pico-8 play session: hold ← + tap ❎, after a click and taps of 🅾, ❎, 🅾+❎, 🅾 in the second before t = 0

[t = 1 s] hold ← ~1s, tap ❎ ~2×
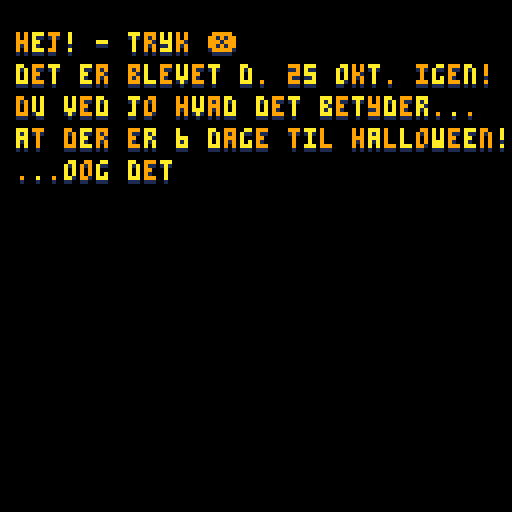
[t = 2 s] hold ← ~2s, tap ❎ ~4×
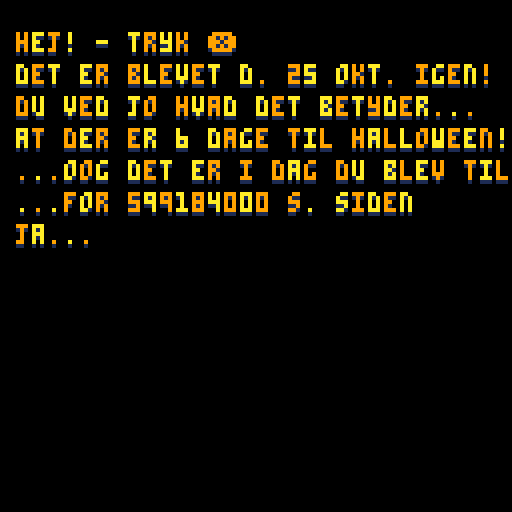
[t = 4 s] hold ← ~4s, tap ❎ ~7×
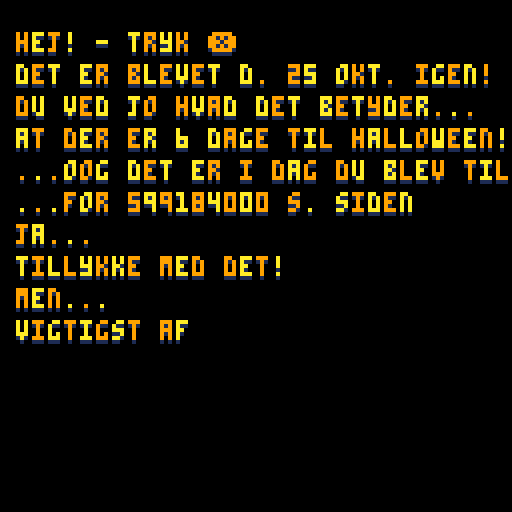
[t = 6 s] hold ← ~6s, tap ❎ ~10×
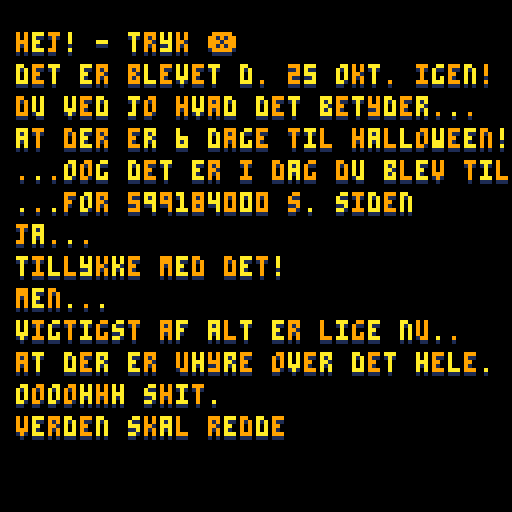

pico-8 cartridge
version 16
__lua__
-- til sophie
peace = false
function ghost()
	local a = rnd() 
	return {
		sx=5,
		sy=0,
		x=cos(a)*100+64,
		y=sin(a)*100+64,
		vx=0,
		vy=0,
		w=7,
		h=4,
		t=0,
		ox=4,
		oy=8,
		tp="ghost",
		flp=false,
		fr={5,6,7,6},
		dead=false,
		frdead={5,6,7}
	}
end 


function dst(x,y)
	return sqrt(x*x+y*y)
end

function init()
music(0)
score = 0
brktm = 0
state = "playing"
pl = {
combo=0,
mult=1,
t=0,
dash=false,
candash=false,
x=64-23,
y=64,
vx=0,
vy=0,
t=0,
w=4,
h=2,
ox=6,
oy=13,
sx=2,
sy=0,
fr={2,3},
flp=false}

pump={
smsx=0,
x=64-16,
y=64,
w=16,
h=8,
ox=0,
oy=8,
vx=0,
vy=0,
sx=0,
sy=0,
fr={0,1}
}
local g = ghost()
g.flp=true
g.x=64+16
g.y=64
o = {pump,pl,g}
end 

function _init()
cartdata("sop_data")
score = 0
brktm = 0
state = "menu"
debug = false
pl={}
pump={}
o= {}
t=0
--init()
end
brktime=0
shaketo = 0
function shake(d)
 shaketo = (t + d)
end


function insort(t,cmp)
    for n=2,#t do
        local i=n
        while i>1 and not cmp(t[i-1],t[i]) do
            t[i],t[i-1]=t[i-1],t[i]
            i-=1
        end
    end
end

function ascending_y(a,b) 
    return a.y<=b.y 
end

function particle(x,y,c)
a = rnd()
r = 0.2 + rnd() * 4
return {
x=x,
y=y,
tp="particle",
txt=nil,
vx=cos(a)*r,
vy=sin(a)*r,
t=rnd()*15+3,
c=c or 7,
}
end

function col(a,b)
local ax,ay=a.x+a.ox,a.y+a.oy
local bx,by=b.x+b.ox,b.y+b.oy
return not 
(ax>bx+b.w or
ax+a.w<bx or
ay>by+b.h or
ay+a.h<by)
end

function pumphit()
pump.sx=1
pump.smsx=t+1

end

txts = {
"hej! - tryk ❎",
"det er blevet d. 25 okt. igen!",
"du ved jo hvad det betyder...",
"at der er 6 dage til halloween!!",
"...oog det er i dag du blev til",
"...for 599184000 s. siden",
"ja...", 
"tillykke med det!",
"men...",
"vigtigst af alt er lige nu..",
"at der er uhyre over det hele.",
"oooohhh shit.",
"verden skal reddes.",
"og det er op til dig.",
"er du klar? - tryk ❎"
}
ln = 1

function menu_draw()
cls()
for j=1,ln do 
	local txt = txts[j]
	local to = #txt
	if(ln==j)to=min(t,#txt)
 for i=1,to do
 	local s = sub(txt, i,i)
 	local x,y=i*4,j*8
 	print(s,x,y+1,1)
 	print(s,x,y,(i+j)%2+9)
 	if (s != " " and ln==j and t <= #txt) then
 	sfx(9)
 	end
 end
end

if(btnp(5))then
	t=0
	ln+=1
	if ln == #txts + 1 then
		init()
	end
end
end



function menu()
	
end


function pl_move()

if t % 3 == 0 then
	pl.t += 1
	pl.t = pl.t % #pl.fr
end

if not pl.dash and (abs(pl.vx)+abs(pl.vy) > 0) then
	pl.sx = pl.fr[pl.t  + 1]
else
	pl.sx = pl.fr[1]
end

if pump.smsx < t then
	pump.sx = 0
end

if not pl.dash then
 pl.vx,pl.vy = 0,0
 if(btn(0))pl.vx=-1
 if(btn(1))pl.vx=1
 if(btn(2))pl.vy=-1
 if(btn(3))pl.vy=1
 if pl.vx != 0 or pl.vy != 0 then
  pl.flp = pl.vx == -1
 end
 if(btnp(4) and pl.candash) then
 	pl.dash=true
 	pl.candash=false
 	pl.sx=2
 	pl.sy=1
 	sfx(6)
 end
else
	local vx,vy=pump.vx,pump.vy
 local dv=dst(vx,vy)
	local dx=pump.x-pl.x
	local dy=pump.y-pl.y
	local d = dst(dx,dy)
	local ddx,ddy=(dx+dx/d*32),
	(dy+dy/d*32)
	
	pl.x += dx/4
	pl.y += dy/4
	if dst(dx,dy) < 8 then
		pl.dash=false
		pl.sy=0
	end
	
	for i=1,2 do
		local r = flr(rnd()*2)
		local p=
		particle(
		pl.x+rnd()*2,
		pl.y+rnd()*2+pl.oy/2,r+9)
		p.t = 8
		p.vx /= 5
		p.vy /= 5
		p.vx+=-dx/30
		p.vy+=-dy/30
		add(o,p)
	end
end

if(pl.x+pl.w > 128-8)pl.x=128-8-pl.w
if(pl.x-pl.w < 8)pl.x=pl.w+8
if(pl.y+pl.h+pl.oy/2 > 128-8)pl.y=128-pl.h-pl.oy/2-8
if(pl.y-pl.h < 2)pl.y=pl.h+2

local dx,dy=pump.x-pl.x,pump.y-pl.y
local l = dst(dx,dy)
if l < 12 and btnp(5) then
pump.vx = dx*8/l
pump.vy = dy*8/l
sfx(0)
shake(7)
for i=1,10 do
	local r = flr(rnd()*2)+9
	add(o,particle(pump.x,pump.y,r))
end
pumphit()
end

if btn(5) then
	pl.sx = pl.fr[2]
end
end

function pump_move()
local j = pump
j.vx *=0.9
j.vy *=0.9

if dst(pump.vx,pump.vy)>4 then
	local rx,ry=rnd()*8,rnd()*8
	local p=
	particle(j.x+rx/2,j.y-ry/2)
	p.c=8
	p.vx/=10
	p.vy/=10
	p.t=5
	add(o,p)
end

function gt(a,b)
	return a > b
end

function lt(a,b)
	return a < b
end

function bounce(d,to,cmp)
	if cmp(j[d],to) then
	j[d] = to
	j["v"..d] *= -1
	sfx(rnd()*3+3)
	pumphit()
	shake(5)
	end
end
bounce("x",16,lt)
bounce("x",120-8,gt)
bounce("y",9,lt)
bounce("y",128-16,gt)
end



function play()

if(btnp(0,1))peace=not peace

pl_move()
pump_move()

for j in all(o) do
	j.x += j.vx
	j.y += j.vy
	
	if j.tp=="particle" then
	j.t -= 1
	j.vx *= 0.9
	j.vy *= 0.9
	
	if j.t <0 then
		del(o,j)
	end
	end

	if j.tp == "ghost" then
			j.t += 1
			
			if not j.dead then
			local f = flr(j.t/10)%#j.fr
			j.sx = j.fr[f+1]
			
			if score > 0 then
			local dx = pl.x - j.x
			local dy = pl.y - j.y
			local l = dst(dx,dy)
			j.vx += dx/l/10
			j.vy += dy/l/10
			do
			local sx,sy=0,0
			local sum=0
			for g in all(o) do
 			if g.tp=="ghost" and g != j then
 				local dxx,dyy=j.x-g.x,j.y-g.y
 				local d = dst(dxx,dyy)
 				if d<4 then
 					sx+=dxx/d
 					sy+=dyy/d
 					sum+=1
 				end
 			end
			end
			if sum>0 then
 			sx /= sum
 			sy /= sum
 			local d = dst(sx,sy)
 			j.vx += sx/d/8
 			j.vy += sy/d/8
			end
			end
			
			if rnd()>0.8 then
				local a=rnd()
				j.vx += cos(a)/4
				j.vy += sin(a)/4
			end
			
			j.flp = j.vx < 0
			
			if (dst(64-j.x,64-j.y)>60) then
 			j.vx *= 0.75
 			j.vy *= 0.75
 			else
 			j.vx *= 0.95
 			j.vy *= 0.95
 			end
 			local d=dst(j.vx,j.vy)
 			if d > 8 then
 				j.vx = j.vx/d * 8
 				j.vy = j.vy/d * 8
 			end
 		end
			local pv=abs(pump.vx)+abs(pump.vy)
			if col(pump,j) and pv > 0.5 then
				--del(o,j)
				pl.candash=true
				j.dead = true
				shake(5)
				j.t = 0
				for i=1,30 do
				local dx,dy=rnd()*4,rnd()*8
				local p =particle(j.x+dx-2,j.y+dy-4)
				p.c = rnd()*3+5
				p.vx += pump.vx/2
				p.vy += pump.vy/2
				add(o,p)
				end
				--local point=j.combo*j.mul
				local point = 1
				score+=point
				pumphit()
				sfx(rnd()*2+1)
				if(state=="menu")state="playing"
				local p = particle(j.x,j.y)
				p.vx=0
				p.vy=-2
				p.txt="+"..point
				p.c=7
				p.t=16
				add(o,p)
			end
			
			if col(j,pl) and not peace then
				sfx(7)
				state="gameover"
				if score > dget(0) then
					dset(0,score)
				end
				dset(1,dget(1) + 1)
				music(-1)
				sfx(26)
				pl.sx=3
				pl.sy=1
			end
	else
		local f = flr(j.t)%#j.frdead
		j.sx = j.fr[f+1]
		j.sy = 1
		if(j.t > 5)del(o,j)
	end
	end
end


local total = 0
for _,v in pairs(o) do
	if(v.tp=="ghosts")total+=1
end
if score > 0 and (total < 10 and t % (70+50-min(50,score)) == 0) then
	add(o,ghost())
end
end

palt(0,false)
palt(12,true)

function _draw()

if(state=="gameover")then
gameover_draw()
return
end
insort(o,ascending_y)

if not peace then
cls()
map(0,0,0,0,32,32)
line(8,128-8,127-8,128-8,1)
else

for i=1,999 do
	local x,y = rnd()*128,rnd()*128
	local c = pget(x,y)
	circ(x,y,1,c%2 + 14)
end

end


if(state=="menu")menu_draw()

if (shaketo > t) then 
camera(cos(t/3)/10, cos(t/2)/10)
else
camera(0,0)
end

if (pl.candash) then
local c = 10
rect(8,8,127-8,127-8,c)
end

if state=="playing" then
	local s=""..score
	local c = 7
	if(peace)c = 0
	print(score,64-#s/2,2,c)
end

for j in all(o) do

if j.tp=="particle" then
if not j.txt then 
circ(j.x,j.y,rnd()*2,j.c)
else
print(j.txt,j.x,j.y+1,1)
print(j.txt,j.x,j.y,7)
end
else

local x,y=j.x-8,j.y-8
sspr(
j.sx*16,
j.sy*16,
16,
16,
x,
y,16,16,j.flp)
end



--debug

if debug then
rect(
x+j.ox,y+j.oy,
x+j.w+j.ox,y+j.h+j.oy, 7)
end

end
end

function printc(txt,x,y,c)
local l = #txt*4
print(txt,x-l/2,y+1,1)
print(txt,x-l/2,y,c or 7)
end

function gameover_draw()
	for i=1,999 do
		local x,y = rnd()*128,rnd()*128
		circ(x,y,1,0)
	end
	if t % 40 > 10 then
	local txt ="spil igen? - tryk ❎" 
	printc(txt,64,128-6)
	end
	
	local sctxt = "score: " .. score
	if score == dget(0) then
		sctxt = "ny highscore: " .. score
	end
	
	printc(sctxt,64,60,7)
	
	printc(
	"modige fashiongirls: " 
	..dget(1),64,67,7)
end

function gameover()
	if(btn(5))init()
end

function menu()
end

function _update()
t += 1

if state=="gameover" then
gameover()
return
end

if(state=="playing")play()
if(state=="menu")menu()
end
__gfx__
cccccccccccccccccccccccccccccccccccccc444ccccccccccccccccccccccc3333333333333333ccccc7777cccccccccccc7777cccccccccccc7777ccccccc
ccccccccccccccccccccccccccccccccccccc44444ccccccccccccc44ccccccc3333333333333333ccccc77777ccccccccccc77777ccccccccccc77777cccccc
cccccccccccccccccccc88ccccc88cccccccc444ffcccccccccccc4444cccccc3333333353333333cccc770707cccccccccc770707cccccccccc770707cccccc
ccc2222cccc222ccccc8888ccc8888ccccccc44fffccccccccccc444ffcccccc333b333333333333cccc770707cccccccccc770707cccccccccc770707cccccc
cc288882cc28882ccc8888888888888cccccc44ffcccccccccccc44fffcccccc3333333333333333ccc7770707ccccccccc7770707ccccccccc7770707cccccc
c288888822888882cc8888888888888cccccc4aaacccccccccccc44aaccccccc3333333333333333ccc77777777cccccccc77777777cccccccc77777777ccccc
c288888888888882cc8888888888888cccccc4aaaaccccccccccc4aaaacccccc3333333333533353ccc77770077cccccccc77770077cccccccc77770077ccccc
c288888888888882ccc88888888888ccccccc4aaaaccccccccccc4aaaacccccc3333333333333333ccc77770077cccccccc77770077cccccccc77770077ccccc
cc2888888888882cccc88888888888ccccccccaaaaccccccccccccaaaacccccc3333333333333333ccc77770077cccccccc77770077cccccccc77777777ccccc
cc2888888888882cccc88888888888ccccccccaaaaccccccccccccaaaacccccc3333333333333333ccc77770077cccccccc77777777cccccccc77777777ccccc
ccc28888888882cccccc888888888cccccccccaaaaccccccccccccaaaacccccc3353333333333333ccc77770077cccccccc77777777cccccccc77777777ccccc
cccc888888888ccccccc888888888ccccccccccaaacccccccccccccaaa0ccccc3333333333333333ccc77777777cccccccc77777777cccccccc77777777ccccc
cccc288888882ccccccc88888888ccccccccccc55cccccccccccccc5550ccccc3333333333333333ccc77677667cccccccc77677667cccccccc77677667ccccc
ccccc2888882ccccccccc8888888ccccccccccc55cccccccccccccc5cccccccc3333333333333333ccc66c66c66cccccccc66c66c66cccccccc66c66c66ccccc
cccccc18881cccccccccc1888881ccccccccccc000ccccccccccccc00ccccccc3333333333333333cccccccccccccccccccccccccccccccccccccccccccccccc
ccccccc111ccccccccccc1111111cccccccccc11111ccccccccccc11111ccccc3333333335333333cccccccccccccccccccccccccccccccccccccccccccccccc
ccccc7777cccccccccccc7777ccccccccccccccccccccccccccccccccccccccc3333333333333333ccccc7777ccccccccccccccccccccccccccccccccccccccc
ccccc77777ccccccccccc77777ccccccccccccc44ccccccccccccccccccccccc3333333333333333ccccc77777ccccccccccc77777ccccccccccccccc7cccccc
cccc770707cccccccccc770707cccccccccccc4444cccccccccccccccccccccc3333333333333333cccc77c707cccccccccc77c707ccccccccccc70707cccccc
cccc770707cccccccccc770707ccccccccccc44fffcccccccccccccccccccccc3333333333333333cccc770707cccccccccc77cc07ccccccccccc77777cccccc
ccc7770707ccccccccc7770707ccccccccccc44fffcccccccccccccccccccccc3333333333333333ccc7777777ccccccccc77cc777ccccccccccc7777ccccccc
ccc77777777cccccccc77777777ccccccccc444ffccccccccccccccccccccccc3333333333333333ccc7777777ccccccccc7777777ccccccccccc7777ccccccc
ccc77770077cccccccc77770077ccccccccc44aaaccccccccccccccccccccccc3333333333333333ccc77700c7ccccccccc77700c7cccccccccc7770cccccccc
ccc77770077cccccccc77770077cccccccccccaaaacccccccccccccccccccccc3333333333333333ccc77700077cccccccc7770cc7ccccccccccc770cccccccc
ccc77770077cccccccc77777777cccccccccccaaaacccccccccccccccccccccc3333333333333333ccc77700077cccccccc7777c77ccccccccccc777c7cccccc
ccc77770077cccccccc77777777cccccccccccaaaacccccccccccccccccccccc3333333333333333ccc77700077cccccccc7777c77cccccccccccccccccccccc
ccc77770077cccccccc77777777cccccccccccaaaacccccccccccccccccccccc3333333333333333ccc77777777cccccccc777cccccccccccccccccccccccccc
ccc77777777cccccccc77777777ccccccccccccaaacccccccccccccccccccccc3333333333333333ccc77777777cccccccc77ccccccccccccccccccccccccccc
ccc77677667cccccccc77677667cccccccccccc55cccccccccccccaaaaaaaccc3333333333333333ccccc677667ccccccccccccccccccccccccccccccccccccc
ccc66c66c66cccccccc66c66c66cccccccccc055cccccccccc4ffaaaaaaaacc03333333333333333cccccc66c66ccccccccccccccccccccccccccccccccccccc
ccccccccccccccccccccccccccccccccccccc0cccccccccccc4ffaaaaaaaa5503333333333333333cccccccccccccccccccccccccccccccccccccccccccccccc
cccccccccccccccccccccccccccccccccccccccccccccccc4444faaaaaaaa5503333333333333333cccccccccccccccccccccccccccccccccccccccccccccccc
00000000000000000000000000000000000000000000000000000000000000000000000000000000000000000000000000000000000000000000000000000000
00000000000000000000000000000000000000000000000000000000000000000000000000000000000000000000000000000000000000000000000000000000
00000000000000000000000000000000000000000000000000000000000000000000000000000000000000000000000000000000000000000000000000000000
00000000000000000000000000000000000000000000000000000000000000000000000000000000000000000000000000000000000000000000000000000000
00000000000000000000000000000000000000000000000000000000000000000000000000000000000000000000000000000000000000000000000000000000
00000000000000000000000000000000000000000000000000000000000000000000000000000000000000000000000000000000000000000000000000000000
00000000000000000000000000000000000000000000000000000000000000000000000000000000000000000000000000000000000000000000000000000000
00000000000000000000000000000000000000000000000000000000000000000000000000000000000000000000000000000000000000000000000000000000
00000000000000000000000000000000000000000000000000000000000000000000000000000000000000000000000000000000000000000000000000000000
00000000000000000000000000000000000000000000000000000000000000000000000000000000000000000000000000000000000000000000000000000000
00000000000000000000000000000000000000000000000000000000000000000000000000000000000000000000000000000000000000000000000000000000
00000000000000000000000000000000000000000000000000000000000000000000000000000000000000000000000000000000000000000000000000000000
00000000000000000000000000000000000000000000000000000000000000000000000000000000000000000000000000000000000000000000000000000000
00000000000000000000000000000000000000000000000000000000000000000000000000000000000000000000000000000000000000000000000000000000
00000000000000000000000000000000000000000000000000000000000000000000000000000000000000000000000000000000000000000000000000000000
00000000000000000000000000000000000000000000000000000000000000000000000000000000000000000000000000000000000000000000000000000000
00000000000000000000000000000000000000000000000000000000000000000000000000000000000000000000000000000000000000000000000000000000
00000000000000000000000000000000000000000000000000000000000000000000000000000000000000000000000000000000000000000000000000000000
00000000000000000000000000000000000000000000000000000000000000000000000000000000000000000000000000000000000000000000000000000000
00000000000000000000000000000000000000000000000000000000000000000000000000000000000000000000000000000000000000000000000000000000
00000000000000000000000000000000000000000000000000000000000000000000000000000000000000000000000000000000000000000000000000000000
00000000000000000000000000000000000000000000000000000000000000000000000000000000000000000000000000000000000000000000000000000000
00000000000000000000000000000000000000000000000000000000000000000000000000000000000000000000000000000000000000000000000000000000
00000000000000000000000000000000000000000000000000000000000000000000000000000000000000000000000000000000000000000000000000000000
00000000000000000000000000000000000000000000000000000000000000000000000000000000000000000000000000000000000000000000000000000000
00000000000000000000000000000000000000000000000000000000000000000000000000000000000000000000000000000000000000000000000000000000
00000000000000000000000000000000000000000000000000000000000000000000000000000000000000000000000000000000000000000000000000000000
00000000000000000000000000000000000000000000000000000000000000000000000000000000000000000000000000000000000000000000000000000000
00000000000000000000000000000000000000000000000000000000000000000000000000000000000000000000000000000000000000000000000000000000
00000000000000000000000000000000000000000000000000000000000000000000000000000000000000000000000000000000000000000000000000000000
00000000000000000000000000000000000000000000000000000000000000000000000000000000000000000000000000000000000000000000000000000000
00000000000000000000000000000000000000000000000000000000000000000000000000000000000000000000000000000000000000000000000000000000
00000000000000000000000000000000000000000000000000000000000000000000000000000000000000000000000000000000000000000000000000000000
00000000000000000000000000000000000000000000000000000000000000000000000000000000000000000000000000000000000000000000000000000000
00000000000000000000000000000000000000000000000000000000000000000000000000000000000000000000000000000000000000000000000000000000
00000000000000000000000000000000000000000000000000000000000000000000000000000000000000000000000000000000000000000000000000000000
00000000000000000000000000000000000000000000000000000000000000000000000000000000000000000000000000000000000000000000000000000000
00000000000000000000000000000000000000000000000000000000000000000000000000000000000000000000000000000000000000000000000000000000
00000000000000000000000000000000000000000000000000000000000000000000000000000000000000000000000000000000000000000000000000000000
00000000000000000000000000000000000000000000000000000000000000000000000000000000000000000000000000000000000000000000000000000000
00000000000000000000000000000000000000000000000000000000000000000000000000000000000000000000000000000000000000000000000000000000
00000000000000000000000000000000000000000000000000000000000000000000000000000000000000000000000000000000000000000000000000000000
00000000000000000000000000000000000000000000000000000000000000000000000000000000000000000000000000000000000000000000000000000000
00000000000000000000000000000000000000000000000000000000000000000000000000000000000000000000000000000000000000000000000000000000
00000000000000000000000000000000000000000000000000000000000000000000000000000000000000000000000000000000000000000000000000000000
00000000000000000000000000000000000000000000000000000000000000000000000000000000000000000000000000000000000000000000000000000000
00000000000000000000000000000000000000000000000000000000000000000000000000000000000000000000000000000000000000000000000000000000
00000000000000000000000000000000000000000000000000000000000000000000000000000000000000000000000000000000000000000000000000000000
00000000000000000000000000000000000000000000000000000000000000000000000000000000000000000000000000000000000000000000000000000000
00000000000000000000000000000000000000000000000000000000000000000000000000000000000000000000000000000000000000000000000000000000
00000000000000000000000000000000000000000000000000000000000000000000000000000000000000000000000000000000000000000000000000000000
00000000000000000000000000000000000000000000000000000000000000000000000000000000000000000000000000000000000000000000000000000000
00000000000000000000000000000000000000000000000000000000000000000000000000000000000000000000000000000000000000000000000000000000
00000000000000000000000000000000000000000000000000000000000000000000000000000000000000000000000000000000000000000000000000000000
00000000000000000000000000000000000000000000000000000000000000000000000000000000000000000000000000000000000000000000000000000000
00000000000000000000000000000000000000000000000000000000000000000000000000000000000000000000000000000000000000000000000000000000
00000000000000000000000000000000000000000000000000000000000000000000000000000000000000000000000000000000000000000000000000000000
00000000000000000000000000000000000000000000000000000000000000000000000000000000000000000000000000000000000000000000000000000000
00000000000000000000000000000000000000000000000000000000000000000000000000000000000000000000000000000000000000000000000000000000
00000000000000000000000000000000000000000000000000000000000000000000000000000000000000000000000000000000000000000000000000000000
00000000000000000000000000000000000000000000000000000000000000000000000000000000000000000000000000000000000000000000000000000000
00000000000000000000000000000000000000000000000000000000000000000000000000000000000000000000000000000000000000000000000000000000
00000000000000000000000000000000000000000000000000000000000000000000000000000000000000000000000000000000000000000000000000000000
00000000000000000000000000000000000000000000000000000000000000000000000000000000000000000000000000000000000000000000000000000000
00000000000000000000000000000000000000000000000000000000000000000000000000000000000000000000000000000000000000000000000000000000
00000000000000000000000000000000000000000000000000000000000000000000000000000000000000000000000000000000000000000000000000000000
00000000000000000000000000000000000000000000000000000000000000000000000000000000000000000000000000000000000000000000000000000000
00000000000000000000000000000000000000000000000000000000000000000000000000000000000000000000000000000000000000000000000000000000
00000000000000000000000000000000000000000000000000000000000000000000000000000000000000000000000000000000000000000000000000000000
00000000000000000000000000000000000000000000000000000000000000000000000000000000000000000000000000000000000000000000000000000000
00000000000000000000000000000000000000000000000000000000000000000000000000000000000000000000000000000000000000000000000000000000
00000000000000000000000000000000000000000000000000000000000000000000000000000000000000000000000000000000000000000000000000000000
00000000000000000000000000000000000000000000000000000000000000000000000000000000000000000000000000000000000000000000000000000000
00000000000000000000000000000000000000000000000000000000000000000000000000000000000000000000000000000000000000000000000000000000
00000000000000000000000000000000000000000000000000000000000000000000000000000000000000000000000000000000000000000000000000000000
00000000000000000000000000000000000000000000000000000000000000000000000000000000000000000000000000000000000000000000000000000000
00000000000000000000000000000000000000000000000000000000000000000000000000000000000000000000000000000000000000000000000000000000
00000000000000000000000000000000000000000000000000000000000000000000000000000000000000000000000000000000000000000000000000000000
00000000000000000000000000000000000000000000000000000000000000000000000000000000000000000000000000000000000000000000000000000000
00000000000000000000000000000000000000000000000000000000000000000000000000000000000000000000000000000000000000000000000000000000
00000000000000000000000000000000000000000000000000000000000000000000000000000000000000000000000000000000000000000000000000000000
00000000000000000000000000000000000000000000000000000000000000000000000000000000000000000000000000000000000000000000000000000000
00000000000000000000000000000000000000000000000000000000000000000000000000000000000000000000000000000000000000000000000000000000
00000000000000000000000000000000000000000000000000000000000000000000000000000000000000000000000000000000000000000000000000000000
00000000000000000000000000000000000000000000000000000000000000000000000000000000000000000000000000000000000000000000000000000000
00000000000000000000000000000000000000000000000000000000000000000000000000000000000000000000000000000000000000000000000000000000
00000000000000000000000000000000000000000000000000000000000000000000000000000000000000000000000000000000000000000000000000000000
00000000000000000000000000000000000000000000000000000000000000000000000000000000000000000000000000000000000000000000000000000000
00000000000000000000000000000000000000000000000000000000000000000000000000000000000000000000000000000000000000000000000000000000
00000000000000000000000000000000000000000000000000000000000000000000000000000000000000000000000000000000000000000000000000000000
00000000000000000000000000000000000000000000000000000000000000000000000000000000000000000000000000000000000000000000000000000000
00000000000000000000000000000000000000000000000000000000000000000000000000000000000000000000000000000000000000000000000000000000
00000000000000000000000000000000000000000000000000000000000000000000000000000000000000000000000000000000000000000000000000000000
00000000000000000000000000000000000000000000000000000000000000000000000000000000000000000000000000000000000000000000000000000000
00000000000000000000000000000000000000000000000000000000000000000000000000000000000000000000000000000000000000000000000000000000
00000000000000000000000000000000000000000000000000000000000000000000000000000000000000000000000000000000000000000000000000000000
__gff__
0000000000000000000000000000000000000000000000000000000000000000000000000000000000000000000000000000000000000000000000000000000000000000000000000000000000000000000000000000000000000000000000000000000000000000000000000000000000000000000000000000000000000000
0000000000000000000000000000000000000000000000000000000000000000000000000000000000000000000000000000000000000000000000000000000000000000000000000000000000000000000000000000000000000000000000000000000000000000000000000000000000000000000000000000000000000000
__map__
4040404040404040404040404040404000000000000000000000000000000000000000000000000000000000000000000000000000000000000000000000000000000000000000000000000000000000000000000000000000000000000000000000000000000000000000000000000000000000000000000000000000000000
4029292938383828282828282828284000000000000000000000000000000000000000000000000000000000000000000000000000000000000000000000000000000000000000000000000000000000000000000000000000000000000000000000000000000000000000000000000000000000000000000000000000000000
4029292838382828282828281828284000000000000000000000000000000000000000000000000000000000000000000000000000000000000000000000000000000000000000000000000000000000000000000000000000000000000000000000000000000000000000000000000000000000000000000000000000000000
4029291938383828282828282828284000000000000000000000000000000000000000000000000000000000000000000000000000000000000000000000000000000000000000000000000000000000000000000000000000000000000000000000000000000000000000000000000000000000000000000000000000000000
4038383838383809282828282828284000000000000000000000000000000000000000000000000000000000000000000000000000000000000000000000000000000000000000000000000000000000000000000000000000000000000000000000000000000000000000000000000000000000000000000000000000000000
4038383808383828282828282828284000000000000000000000000000000000000000000000000000000000000000000000000000000000000000000000000000000000000000000000000000000000000000000000000000000000000000000000000000000000000000000000000000000000000000000000000000000000
4038193838383828282828392828284000000000000000000000000000000000000000000000000000000000000000000000000000000000000000000000000000000000000000000000000000000000000000000000000000000000000000000000000000000000000000000000000000000000000000000000000000000000
4028282828282828393908392818284000000000000000000000000000000000000000000000000000000000000000000000000000000000000000000000000000000000000000000000000000000000000000000000000000000000000000000000000000000000000000000000000000000000000000000000000000000000
4028281828280828393939392828284000000000000000000000000000000000000000000000000000000000000000000000000000000000000000000000000000000000000000000000000000000000000000000000000000000000000000000000000000000000000000000000000000000000000000000000000000000000
4028283939393939093939392828284000000000000000000000000000000000000000000000000000000000000000000000000000000000000000000000000000000000000000000000000000000000000000000000000000000000000000000000000000000000000000000000000000000000000000000000000000000000
4028283939393939393939391828394000000000000000000000000000000000000000000000000000000000000000000000000000000000000000000000000000000000000000000000000000000000000000000000000000000000000000000000000000000000000000000000000000000000000000000000000000000000
4039390939393939393939392828394000000000000000000000000000000000000000000000000000000000000000000000000000000000000000000000000000000000000000000000000000000000000000000000000000000000000000000000000000000000000000000000000000000000000000000000000000000000
4039393939393939393939392828394000000000000000000000000000000000000000000000000000000000000000000000000000000000000000000000000000000000000000000000000000000000000000000000000000000000000000000000000000000000000000000000000000000000000000000000000000000000
4028282828282828282828082828394000000000000000000000000000000000000000000000000000000000000000000000000000000000000000000000000000000000000000000000000000000000000000000000000000000000000000000000000000000000000000000000000000000000000000000000000000000000
4028282828282818282828282828394000000000000000000000000000000000000000000000000000000000000000000000000000000000000000000000000000000000000000000000000000000000000000000000000000000000000000000000000000000000000000000000000000000000000000000000000000000000
4040404040404040404040404040404000000000000000000000000000000000000000000000000000000000000000000000000000000000000000000000000000000000000000000000000000000000000000000000000000000000000000000000000000000000000000000000000000000000000000000000000000000000
0000000000000000000000000000000000000000000000000000000000000000000000000000000000000000000000000000000000000000000000000000000000000000000000000000000000000000000000000000000000000000000000000000000000000000000000000000000000000000000000000000000000000000
0000000000000000000000000000000000000000000000000000000000000000000000000000000000000000000000000000000000000000000000000000000000000000000000000000000000000000000000000000000000000000000000000000000000000000000000000000000000000000000000000000000000000000
0000000000000000000000000000000000000000000000000000000000000000000000000000000000000000000000000000000000000000000000000000000000000000000000000000000000000000000000000000000000000000000000000000000000000000000000000000000000000000000000000000000000000000
0000000000000000000000000000000000000000000000000000000000000000000000000000000000000000000000000000000000000000000000000000000000000000000000000000000000000000000000000000000000000000000000000000000000000000000000000000000000000000000000000000000000000000
0000000000000000000000000000000000000000000000000000000000000000000000000000000000000000000000000000000000000000000000000000000000000000000000000000000000000000000000000000000000000000000000000000000000000000000000000000000000000000000000000000000000000000
0000000000000000000000000000000000000000000000000000000000000000000000000000000000000000000000000000000000000000000000000000000000000000000000000000000000000000000000000000000000000000000000000000000000000000000000000000000000000000000000000000000000000000
0000000000000000000000000000000000000000000000000000000000000000000000000000000000000000000000000000000000000000000000000000000000000000000000000000000000000000000000000000000000000000000000000000000000000000000000000000000000000000000000000000000000000000
0000000000000000000000000000000000000000000000000000000000000000000000000000000000000000000000000000000000000000000000000000000000000000000000000000000000000000000000000000000000000000000000000000000000000000000000000000000000000000000000000000000000000000
0000000000000000000000000000000000000000000000000000000000000000000000000000000000000000000000000000000000000000000000000000000000000000000000000000000000000000000000000000000000000000000000000000000000000000000000000000000000000000000000000000000000000000
0000000000000000000000000000000000000000000000000000000000000000000000000000000000000000000000000000000000000000000000000000000000000000000000000000000000000000000000000000000000000000000000000000000000000000000000000000000000000000000000000000000000000000
0000000000000000000000000000000000000000000000000000000000000000000000000000000000000000000000000000000000000000000000000000000000000000000000000000000000000000000000000000000000000000000000000000000000000000000000000000000000000000000000000000000000000000
0000000000000000000000000000000000000000000000000000000000000000000000000000000000000000000000000000000000000000000000000000000000000000000000000000000000000000000000000000000000000000000000000000000000000000000000000000000000000000000000000000000000000000
0000000000000000000000000000000000000000000000000000000000000000000000000000000000000000000000000000000000000000000000000000000000000000000000000000000000000000000000000000000000000000000000000000000000000000000000000000000000000000000000000000000000000000
0000000000000000000000000000000000000000000000000000000000000000000000000000000000000000000000000000000000000000000000000000000000000000000000000000000000000000000000000000000000000000000000000000000000000000000000000000000000000000000000000000000000000000
0000000000000000000000000000000000000000000000000000000000000000000000000000000000000000000000000000000000000000000000000000000000000000000000000000000000000000000000000000000000000000000000000000000000000000000000000000000000000000000000000000000000000000
0000000000000000000000000000000000000000000000000000000000000000000000000000000000000000000000000000000000000000000000000000000000000000000000000000000000000000000000000000000000000000000000000000000000000000000000000000000000000000000000000000000000000000
